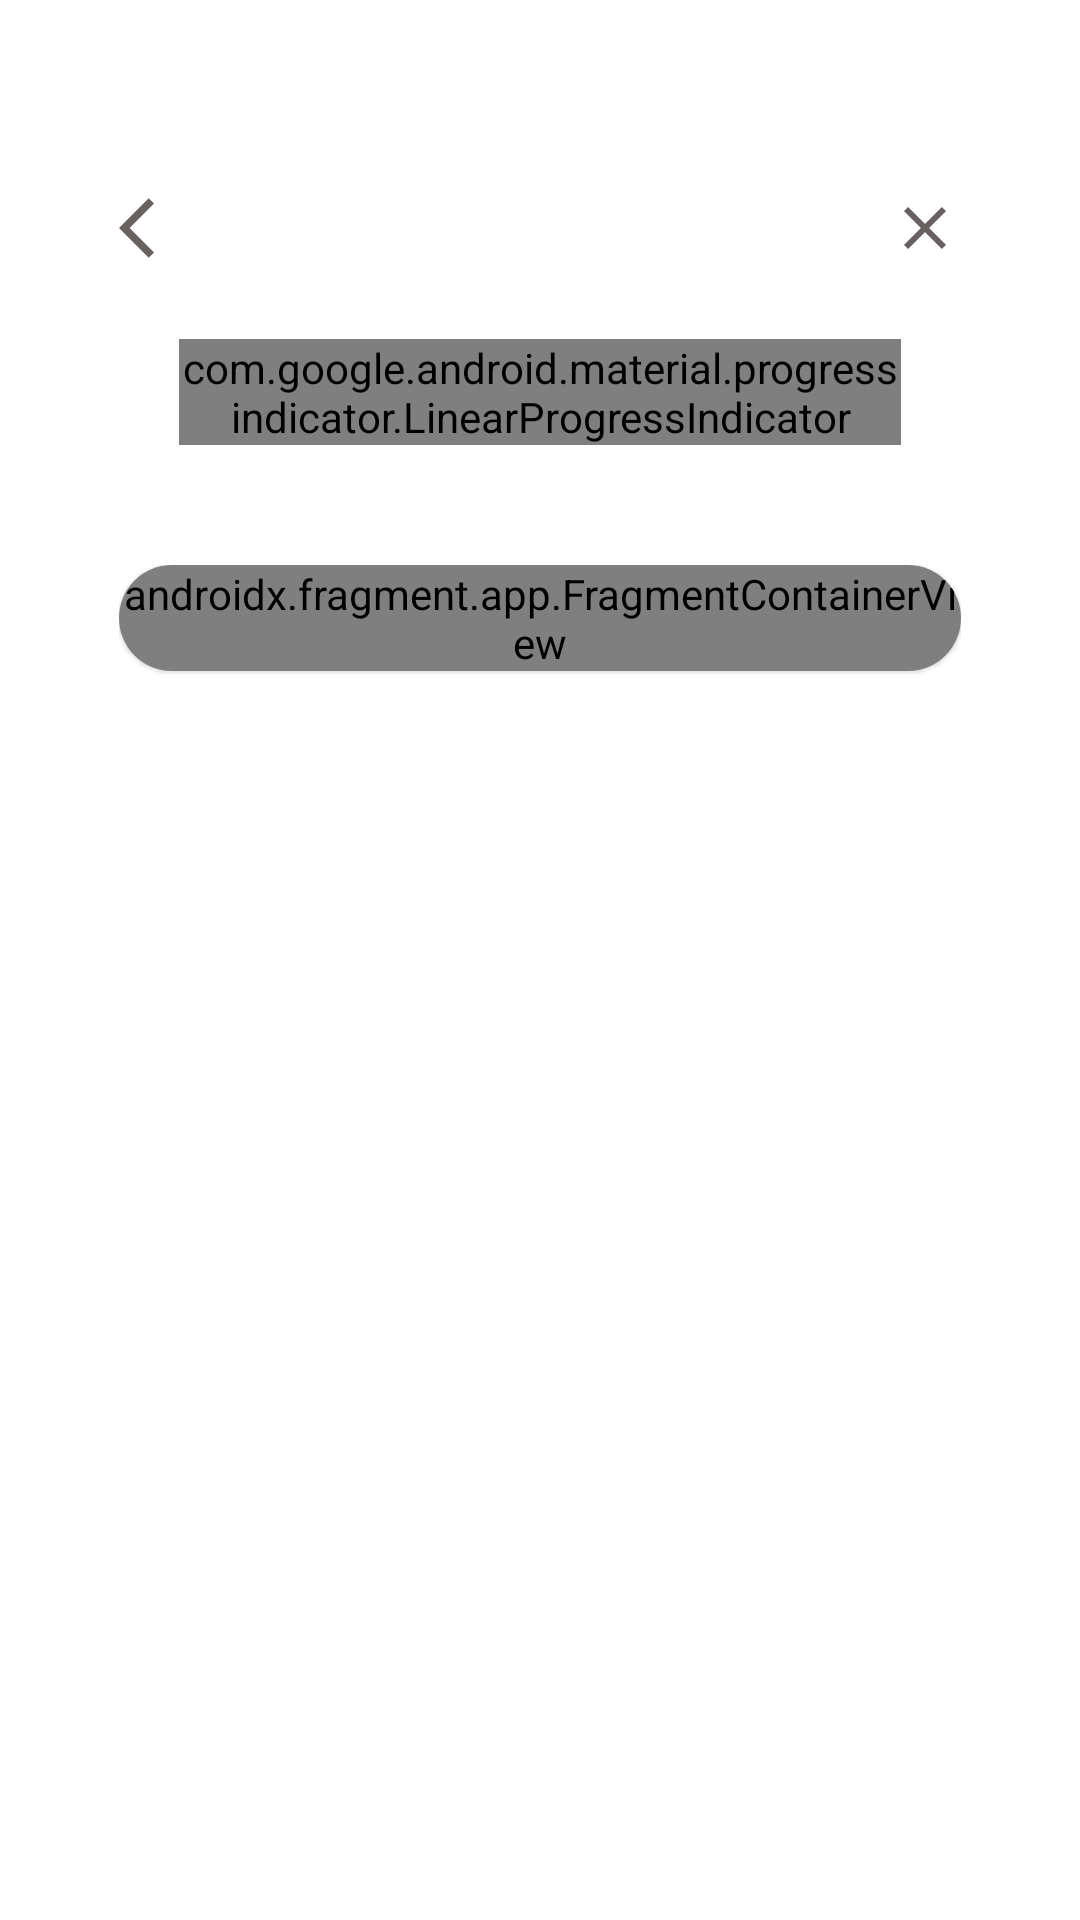

Here is an Android app screen rendered from its layout file. Give the layout XML and the strings, colors and styles it references.
<!-- AndroidManifest.xml: application theme Theme.AndroidTest2 -->
<!-- res/layout/activity_main.xml -->
<?xml version="1.0" encoding="utf-8"?>
<layout xmlns:android="http://schemas.android.com/apk/res/android"
    xmlns:app="http://schemas.android.com/apk/res-auto"
    xmlns:tools="http://schemas.android.com/tools">

    <data>
        <variable
            name="onItemClick"
            type="android.view.View.OnClickListener" />
        <variable
            name="viewModel"
            type="com.bhaskar.androidtest2.viewmodels.MainViewModel" />
    </data>

    <androidx.constraintlayout.widget.ConstraintLayout
        android:layout_width="match_parent"
        android:layout_height="match_parent"
        tools:context=".ui.MainActivity">
        <androidx.constraintlayout.widget.Guideline
            android:id="@+id/guideline3"
            android:layout_width="wrap_content"
            android:layout_height="wrap_content"
            android:orientation="horizontal"
            app:layout_constraintGuide_percent=".1" />

        <androidx.constraintlayout.widget.Guideline
            android:id="@+id/guideline5"
            android:layout_width="wrap_content"
            android:layout_height="wrap_content"
            android:orientation="horizontal"
            app:layout_constraintGuide_percent=".9" />

        <androidx.constraintlayout.widget.Guideline
            android:id="@+id/guideline4"
            android:layout_width="wrap_content"
            android:layout_height="wrap_content"
            android:orientation="vertical"
            app:layout_constraintGuide_percent=".11" />

        <androidx.constraintlayout.widget.Guideline
            android:id="@+id/guideline2"
            android:layout_width="wrap_content"
            android:layout_height="wrap_content"
            android:orientation="vertical"
            app:layout_constraintGuide_percent=".89" />
        <androidx.appcompat.widget.AppCompatImageView
            android:id="@+id/mainCloseButton"
            android:layout_width="wrap_content"
            android:layout_height="wrap_content"
            android:src="@drawable/ic_close"
            android:onClick="@{onItemClick}"
            app:layout_constraintEnd_toStartOf="@+id/guideline2"
            app:layout_constraintTop_toTopOf="@+id/guideline3" />

        <androidx.appcompat.widget.AppCompatImageView
            android:id="@+id/mainBackButton"
            android:layout_width="wrap_content"
            android:layout_height="wrap_content"
            android:src="@drawable/ic_back"
            android:onClick="@{onItemClick}"
            app:layout_constraintStart_toStartOf="@+id/guideline4"
            app:layout_constraintTop_toTopOf="@+id/guideline3" />

        <com.google.android.material.progressindicator.LinearProgressIndicator
            android:id="@+id/mainProgressBar"
            android:layout_width="0dp"
            android:layout_height="wrap_content"
            android:layout_marginTop="25dp"
            android:layout_marginStart="20dp"
            android:layout_marginEnd="20dp"
            app:trackCornerRadius="5dp"
            android:max="5"
            app:layout_constraintEnd_toStartOf="@+id/guideline2"
            app:layout_constraintStart_toStartOf="@+id/guideline4"
            app:layout_constraintTop_toBottomOf="@+id/mainBackButton" />

        <ScrollView
            android:layout_width="0dp"
            android:layout_height="0dp"
            android:layout_marginTop="40dp"
            app:layout_constraintBottom_toTopOf="@+id/guideline5"
            app:layout_constraintEnd_toStartOf="@+id/guideline2"
            app:layout_constraintStart_toStartOf="@+id/guideline4"
            app:layout_constraintTop_toBottomOf="@+id/mainProgressBar">

            <com.google.android.material.card.MaterialCardView
                android:layout_width="match_parent"
                android:layout_height="wrap_content"
                app:cardCornerRadius="30dp"
                app:cardBackgroundColor="#E8E8E8">

                <androidx.fragment.app.FragmentContainerView
                    android:id="@+id/fragmentContainerView"
                    android:name="androidx.navigation.fragment.NavHostFragment"
                    android:layout_width="match_parent"
                    android:layout_height="wrap_content"
                    app:defaultNavHost="true"
                    app:navGraph="@navigation/nav_graph" />

            </com.google.android.material.card.MaterialCardView>
        </ScrollView>



    </androidx.constraintlayout.widget.ConstraintLayout>
</layout>
<!-- resources referenced by this layout -->
<resources>
  <!-- drawable ic_back (drawable) -->
  <vector android:autoMirrored="true" android:height="24dp"
      android:tint="#696161" android:viewportHeight="24"
      android:viewportWidth="24" android:width="24dp" xmlns:android="http://schemas.android.com/apk/res/android">
      <path android:fillColor="@android:color/white" android:pathData="M11.67,3.87L9.9,2.1 0,12l9.9,9.9 1.77,-1.77L3.54,12z"/>
  </vector>
  <!-- drawable ic_close (drawable) -->
  <vector android:height="24dp" android:tint="#696161"
      android:viewportHeight="24" android:viewportWidth="24"
      android:width="24dp" xmlns:android="http://schemas.android.com/apk/res/android">
      <path android:fillColor="@android:color/white" android:pathData="M19,6.41L17.59,5 12,10.59 6.41,5 5,6.41 10.59,12 5,17.59 6.41,19 12,13.41 17.59,19 19,17.59 13.41,12z"/>
  </vector>
  <style name="Theme.AndroidTest2" parent="Theme.MaterialComponents.DayNight.NoActionBar">
          
          <item name="colorPrimary">@color/light_blue</item>
          <item name="colorPrimaryVariant">@color/green</item>
          <item name="colorOnPrimary">@color/white</item>
          
          <item name="colorSecondary">@color/teal_200</item>
          <item name="colorSecondaryVariant">@color/teal_700</item>
          <item name="colorOnSecondary">@color/black</item>
          
          <item name="android:statusBarColor" tools:targetApi="l">?attr/colorPrimaryVariant</item>
          
      </style>
  <color name="white">#FFFFFFFF</color>
  <color name="teal_200">#FF03DAC5</color>
  <color name="teal_700">#FF018786</color>
  <color name="black">#FF000000</color>
</resources>
